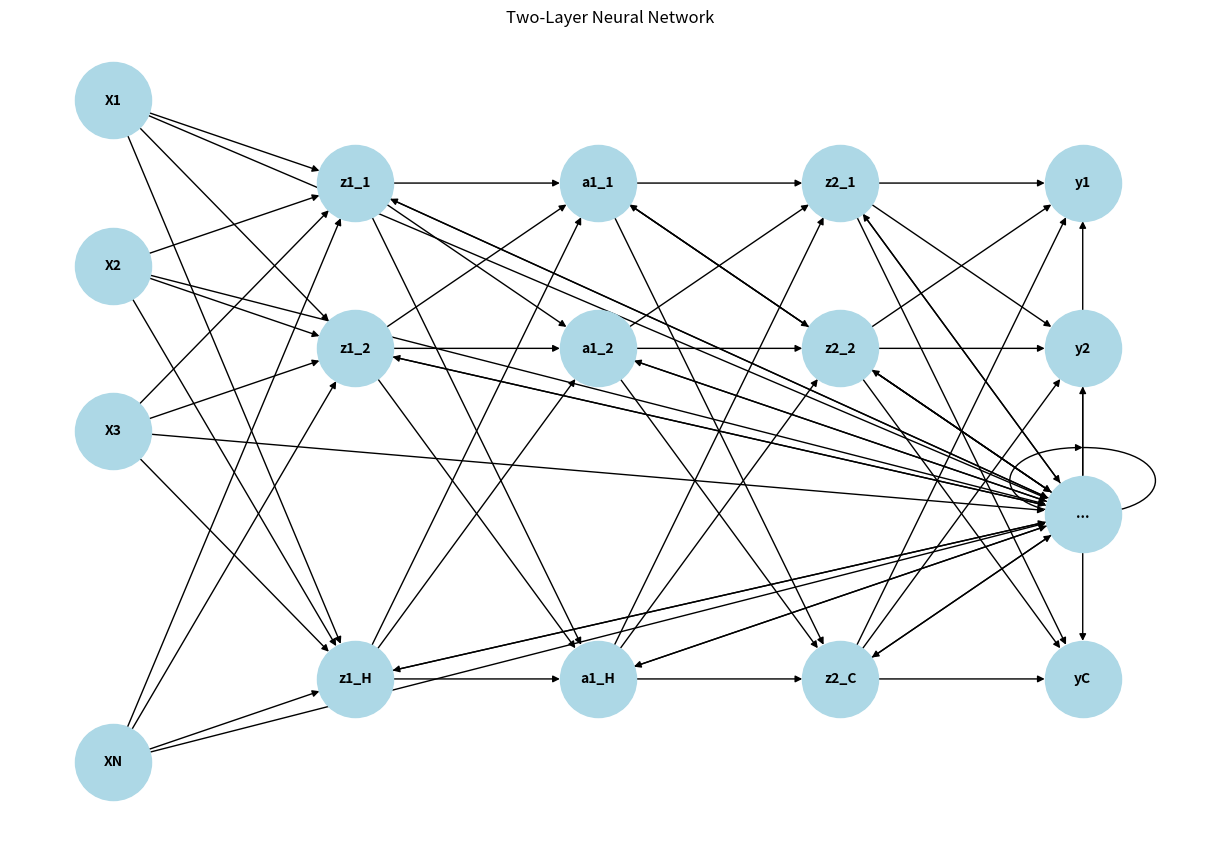

This chart was generated by the following Python code:
import matplotlib.pyplot as plt
import networkx as nx

# Define the neural network structure
layers = {
    'Input': ['X1', 'X2', 'X3', '...', 'XN'],
    'Layer 1': ['z1_1', 'z1_2', '...', 'z1_H'],
    'Activation 1': ['a1_1', 'a1_2', '...', 'a1_H'],
    'Layer 2': ['z2_1', 'z2_2', '...', 'z2_C'],
    'Output': ['y1', 'y2', '...', 'yC']
}

# Create a directed graph
G = nx.DiGraph()

# Add nodes and edges for each layer
for i, (layer, nodes) in enumerate(layers.items()):
    for node in nodes:
        G.add_node(node, layer=layer)
        if i > 0:
            prev_layer_nodes = layers[list(layers.keys())[i - 1]]
            for prev_node in prev_layer_nodes:
                G.add_edge(prev_node, node)

# Define node positions
pos = {}
layer_pos = 0
for layer, nodes in layers.items():
    layer_width = len(nodes)
    for j, node in enumerate(nodes):
        pos[node] = (layer_pos, layer_width - 2 * j)
    layer_pos += 1

# Draw the graph
plt.figure(figsize=(12, 8))
nx.draw(G, pos, with_labels=True, node_size=3000, node_color='lightblue', font_size=10, font_weight='bold', arrows=True)
plt.title('Two-Layer Neural Network')
plt.show()
